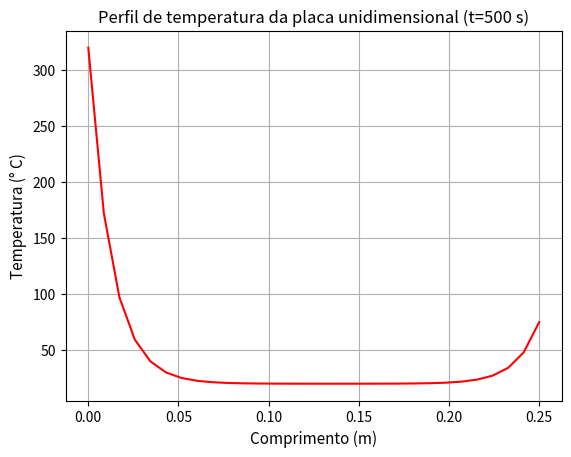

Generate this figure with matplotlib:
import math
import numpy as np
import matplotlib.pyplot as plt

kappa = 59.0                        # coeficiente de condutividade térmica
h = 380                             # coeficiente de troca de calor por convecção
D = 4e-03                           # diâmetro da seção transversal da aleta
T_amb = 20.0                        # temperatura do ambiente
T_0 = 320.0                         # temperatura da aleta em x=0
T_n = 75.0                          # temperatura da aleta em x=L
L = 0.25                            # comprimento da aleta
N = 30                             # número de nós em x
dx = L/(N-1)                        # comprimento do intervalo em x
area = math.pi*D*D/4                # área da seção transversal da aleta
peri = math.pi*D                    # perímetro da aleta
m2 = (h*peri)/(kappa*area)
gamma = dx*dx*m2
m = math.sqrt(m2)

# Matrizes para armazenamento dos resultados
A = np.zeros((N, N))                # Array para os coeficientes, com NxN elementos
B = np.zeros(N)                     # Vetor dos termos independentes
X = np.zeros(N)                     # Vetor para armazenar as temperaturas

# Corrige a matriz de coeficientes:
A[0][0] = 1.0
i = 1
while i < (N-1) :
    A[i][i-1] = 1.0
    A[i][i] = - (2 + gamma)
    A[i][i+1] = 1.0
    i = i + 1
A[N-1][N-1] = 1.0
#print(A)


# Corrige os termos independentes:
B[0] = T_0
j = 1
while j < N-1 :
    B[j] = -gamma * T_amb
    j = j + 1
B[N-1] = T_n
#print(B)

# Armazena em X a solução do sistema
X = np.linalg.solve(A, B)
print(X)
Pos = np.linspace(0.0, L, N)        # Vetor das posições linearmente espaçado


plt.plot(Pos, X, 'r')
plt.title("Perfil de temperatura da placa unidimensional (t=500 s)")
plt.xlabel("Comprimento (m)", fontsize = 11)
plt.ylabel("Temperatura (° C)", fontsize = 11)
plt.grid(True, 'major', 'both')
plt.savefig('temperatura.png')
plt.show()

